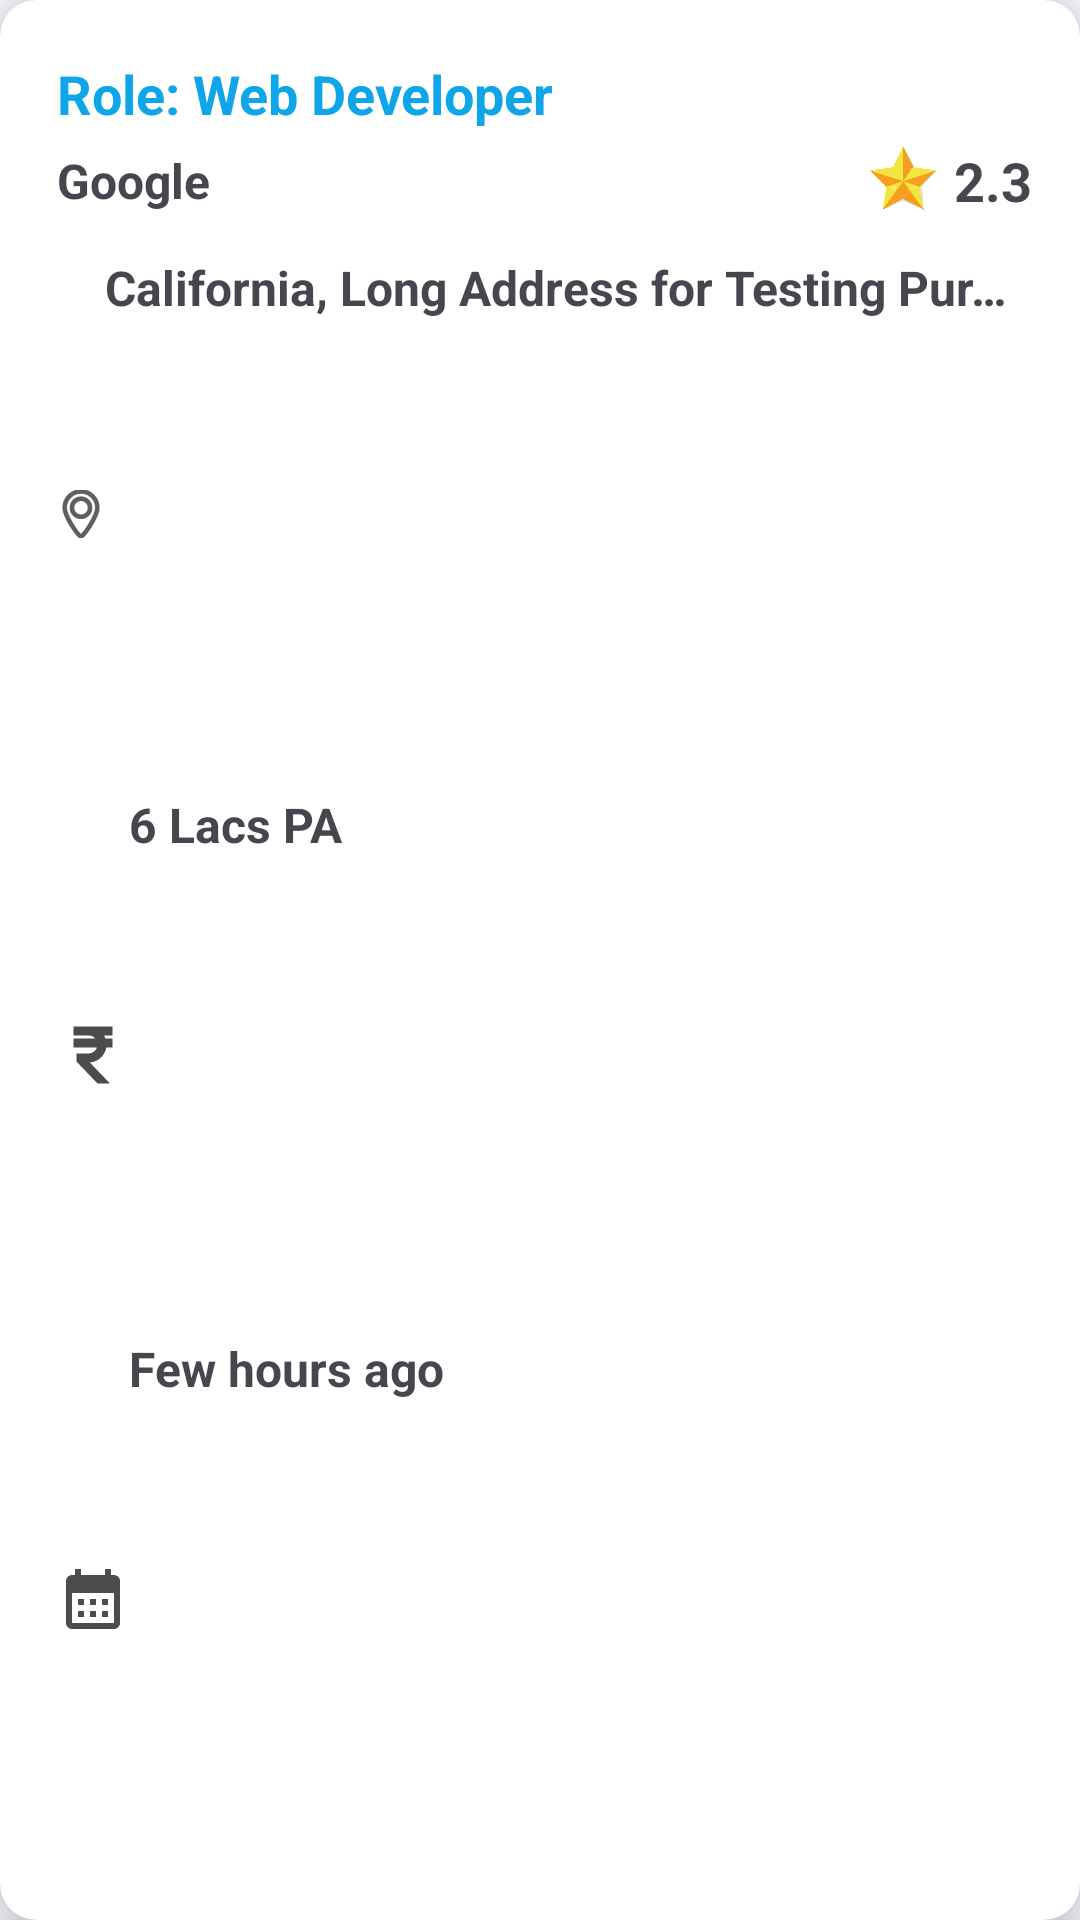

This screen was rendered from an Android layout file. Write that file and the resources it references.
<!-- AndroidManifest.xml: application theme Theme.JobNet -->
<!-- res/layout/saved_jobs_layout.xml -->
<?xml version="1.0" encoding="utf-8"?>
<androidx.cardview.widget.CardView
    xmlns:android="http://schemas.android.com/apk/res/android"
    xmlns:app="http://schemas.android.com/apk/res-auto"
    android:layout_width="match_parent"
    app:cardCornerRadius="12sp"
    app:cardElevation="12sp"
    android:layout_margin="5dp"
    android:layout_height="wrap_content">
        <LinearLayout
            android:layout_width="match_parent"
            android:layout_height="match_parent"
            android:orientation="vertical"
            android:padding="16sp"
            >
                <TextView
                    android:id="@+id/job_title"
                    android:layout_width="match_parent"
                    android:layout_height="wrap_content"
                    android:textStyle="bold"
                    android:textSize="18sp"
                    android:textColor="@color/teal"
                    android:maxLines="1"
                    android:padding="3dp"
                    android:text="Role: Web Developer" />
            
            <LinearLayout
                android:layout_width="match_parent"
                android:layout_height="wrap_content"
                android:orientation="horizontal"
                android:gravity="center_vertical"
                android:layout_marginBottom="8dp">

                <TextView
                    android:id="@+id/company_name"
                    android:layout_width="0dp"
                    android:layout_height="wrap_content"
                    android:layout_weight="1"
                    android:textStyle="bold"
                    android:padding="3dp"
                    android:textSize="16sp"
                    android:text="Google" />

                <ImageView
                    android:id="@+id/rating_img"
                    android:layout_width="24dp"
                    android:layout_height="24dp"
                    android:layout_marginEnd="5dp"
                    android:src="@drawable/rating_img" />

                <TextView
                    android:id="@+id/job_rating"
                    android:layout_width="wrap_content"
                    android:layout_height="wrap_content"
                    android:text="2.3"
                    android:textSize="18sp"
                    android:textStyle="bold" />
            </LinearLayout>

            <TextView
                android:id="@+id/location"
                android:layout_width="match_parent"
                android:layout_height="wrap_content"
                android:layout_weight="1"
                android:ellipsize="end"
                android:maxLines="1"
                android:textStyle="bold"
                android:padding="3dp"
                android:textSize="16sp"
                android:text="California, Long Address for Testing Purpose"
                app:drawableStartCompat="@drawable/location_img"
                app:drawableTint="@color/teal_low" />

            <TextView
                android:id="@+id/salary"
                android:layout_width="match_parent"
                android:layout_height="wrap_content"
                android:layout_weight="1"
                android:textStyle="bold"
                android:textSize="16sp"
                android:padding="3dp"
                android:text="6 Lacs PA"
                android:textColor="@color/golden"
                app:drawableStartCompat="@drawable/rupees_img"
                app:drawableTint="@color/teal_low"/>

            <TextView
                android:id="@+id/post_date"
                android:layout_width="match_parent"
                android:layout_height="wrap_content"
                android:layout_weight="1"
                android:textStyle="bold"
                android:textSize="16sp"
                android:text="Few hours ago"
                android:padding="3dp"
                app:drawableStartCompat="@drawable/calender"
                android:drawableTint="@color/teal_low"/>
        </LinearLayout>
</androidx.cardview.widget.CardView>
<!-- resources referenced by this layout -->
<resources>
  <color name="teal">#0EA5E9</color>
  <!-- drawable calender (drawable) -->
  <vector xmlns:android="http://schemas.android.com/apk/res/android" android:height="24dp" android:tint="#4C4C4E" android:viewportHeight="24" android:viewportWidth="24" android:width="24dp">
        
      <path android:fillColor="#4C4C4E" android:pathData="M19,4h-1V2h-2v2H8V2H6v2H5C3.89,4 3.01,4.9 3.01,6L3,20c0,1.1 0.89,2 2,2h14c1.1,0 2,-0.9 2,-2V6C21,4.9 20.1,4 19,4zM19,20H5V10h14V20zM9,14H7v-2h2V14zM13,14h-2v-2h2V14zM17,14h-2v-2h2V14zM9,18H7v-2h2V18zM13,18h-2v-2h2V18zM17,18h-2v-2h2V18z"/>
      
  </vector>
  <!-- drawable location_img (drawable) -->
  <vector xmlns:android="http://schemas.android.com/apk/res/android"
      android:width="16sp"
      android:height="16sp"
      android:viewportWidth="255.86"
      android:viewportHeight="255.86">
  
      
      <path
          android:fillColor="#CE4C4C4E"
          android:strokeColor="#CE4C4C4E"
          android:strokeWidth="10"
          android:pathData="M127.93,38.8c-30.75,0 -55.77,25.02 -55.77,55.77s25.02,55.77 55.77,55.77s55.77,-25.02 55.77,-55.77S158.68,38.8 127.93,38.8zM127.93,135.33c-22.48,0 -40.77,-18.29 -40.77,-40.77S105.45,53.8 127.93,53.8s40.77,18.29 40.77,40.77S150.41,135.33 127.93,135.33z" />
  
      
      <path
          android:fillColor="#CE4C4C4E"
          android:strokeColor="#CE4C4C4E"
          android:strokeWidth="10"
          android:pathData="M127.93,0C75.78,0 33.36,42.42 33.36,94.57c0,30.07 25.22,74.88 40.25,98.9c9.89,15.81 20.52,30.85 29.93,42.37c15.1,18.47 20.51,20.02 24.39,20.02c3.94,0 9.04,-1.55 24.09,-20.03c9.43,-11.58 20.06,-26.62 29.94,-42.34c15.14,-24.09 40.53,-68.97 40.53,-98.92C222.49,42.42 180.07,0 127.93,0zM171.57,181.8c-19.4,31.48 -37.2,52.76 -43.73,58.19c-6.56,-5.26 -24.08,-26.03 -43.75,-58.09c-22.71,-37.01 -35.73,-68.85 -35.73,-87.34C48.36,50.69 84.06,15 127.93,15c43.87,0 79.57,35.69 79.57,79.57C207.49,112.95 194.4,144.74 171.57,181.8z" />
  </vector>
  <!-- drawable rupees_img (drawable) -->
  <vector xmlns:android="http://schemas.android.com/apk/res/android"
      android:width="24dp"
      android:height="24dp"
      android:viewportWidth="24"
      android:viewportHeight="24"
      android:tint="#4C4C4E">
  
      
      <path
          android:fillColor="#4C4C4E"
          android:strokeColor="#4C4C4E"
          android:strokeWidth="1"
          android:pathData="M13.66,7C13.1,5.82 11.9,5 10.5,5L6,5V3h12v2l-3.26,0c0.48,0.58 0.84,1.26 1.05,2L18,7v2l-2.02,0c-0.25,2.8 -2.61,5 -5.48,5H9.77l6.73,7h-2.77L7,14v-2h3.5c1.76,0 3.22,-1.3 3.46,-3L6,9V7L13.66,7z" />
  </vector>
  <color name="primary">#4F46E5</color>
  <color name="primary_dark">#3730A3</color>
  <color name="text_on_primary">#FFFFFF</color>
  <color name="accent">#7C3AED</color>
  <color name="bg_surface">#FFFFFF</color>
  <color name="text_primary">#0F0E2A</color>
  <color name="bg_app">#F8F9FF</color>
  <color name="transparent">#00000000</color>
  <color name="bg_bottom_nav">#FFFFFF</color>
  <style name="ShapeAppearance.JobNet.Medium" parent="">
          <item name="cornerSize">16dp</item>
      </style>
  <style name="ShapeAppearance.JobNet.Large" parent="">
          <item name="cornerSize">24dp</item>
      </style>
  <style name="Widget.JobNet.BottomNavigationView" parent="Widget.Material3.BottomNavigationView">
          <item name="android:background">@color/bg_bottom_nav</item>
          <item name="itemTextColor">@color/selector_bottom_nav_text</item>
          <item name="itemIconTint">@color/selector_bottom_nav_text</item>
          <item name="itemPaddingTop">8dp</item>
          <item name="itemPaddingBottom">8dp</item>
          <item name="labelVisibilityMode">labeled</item>
      </style>
</resources>
